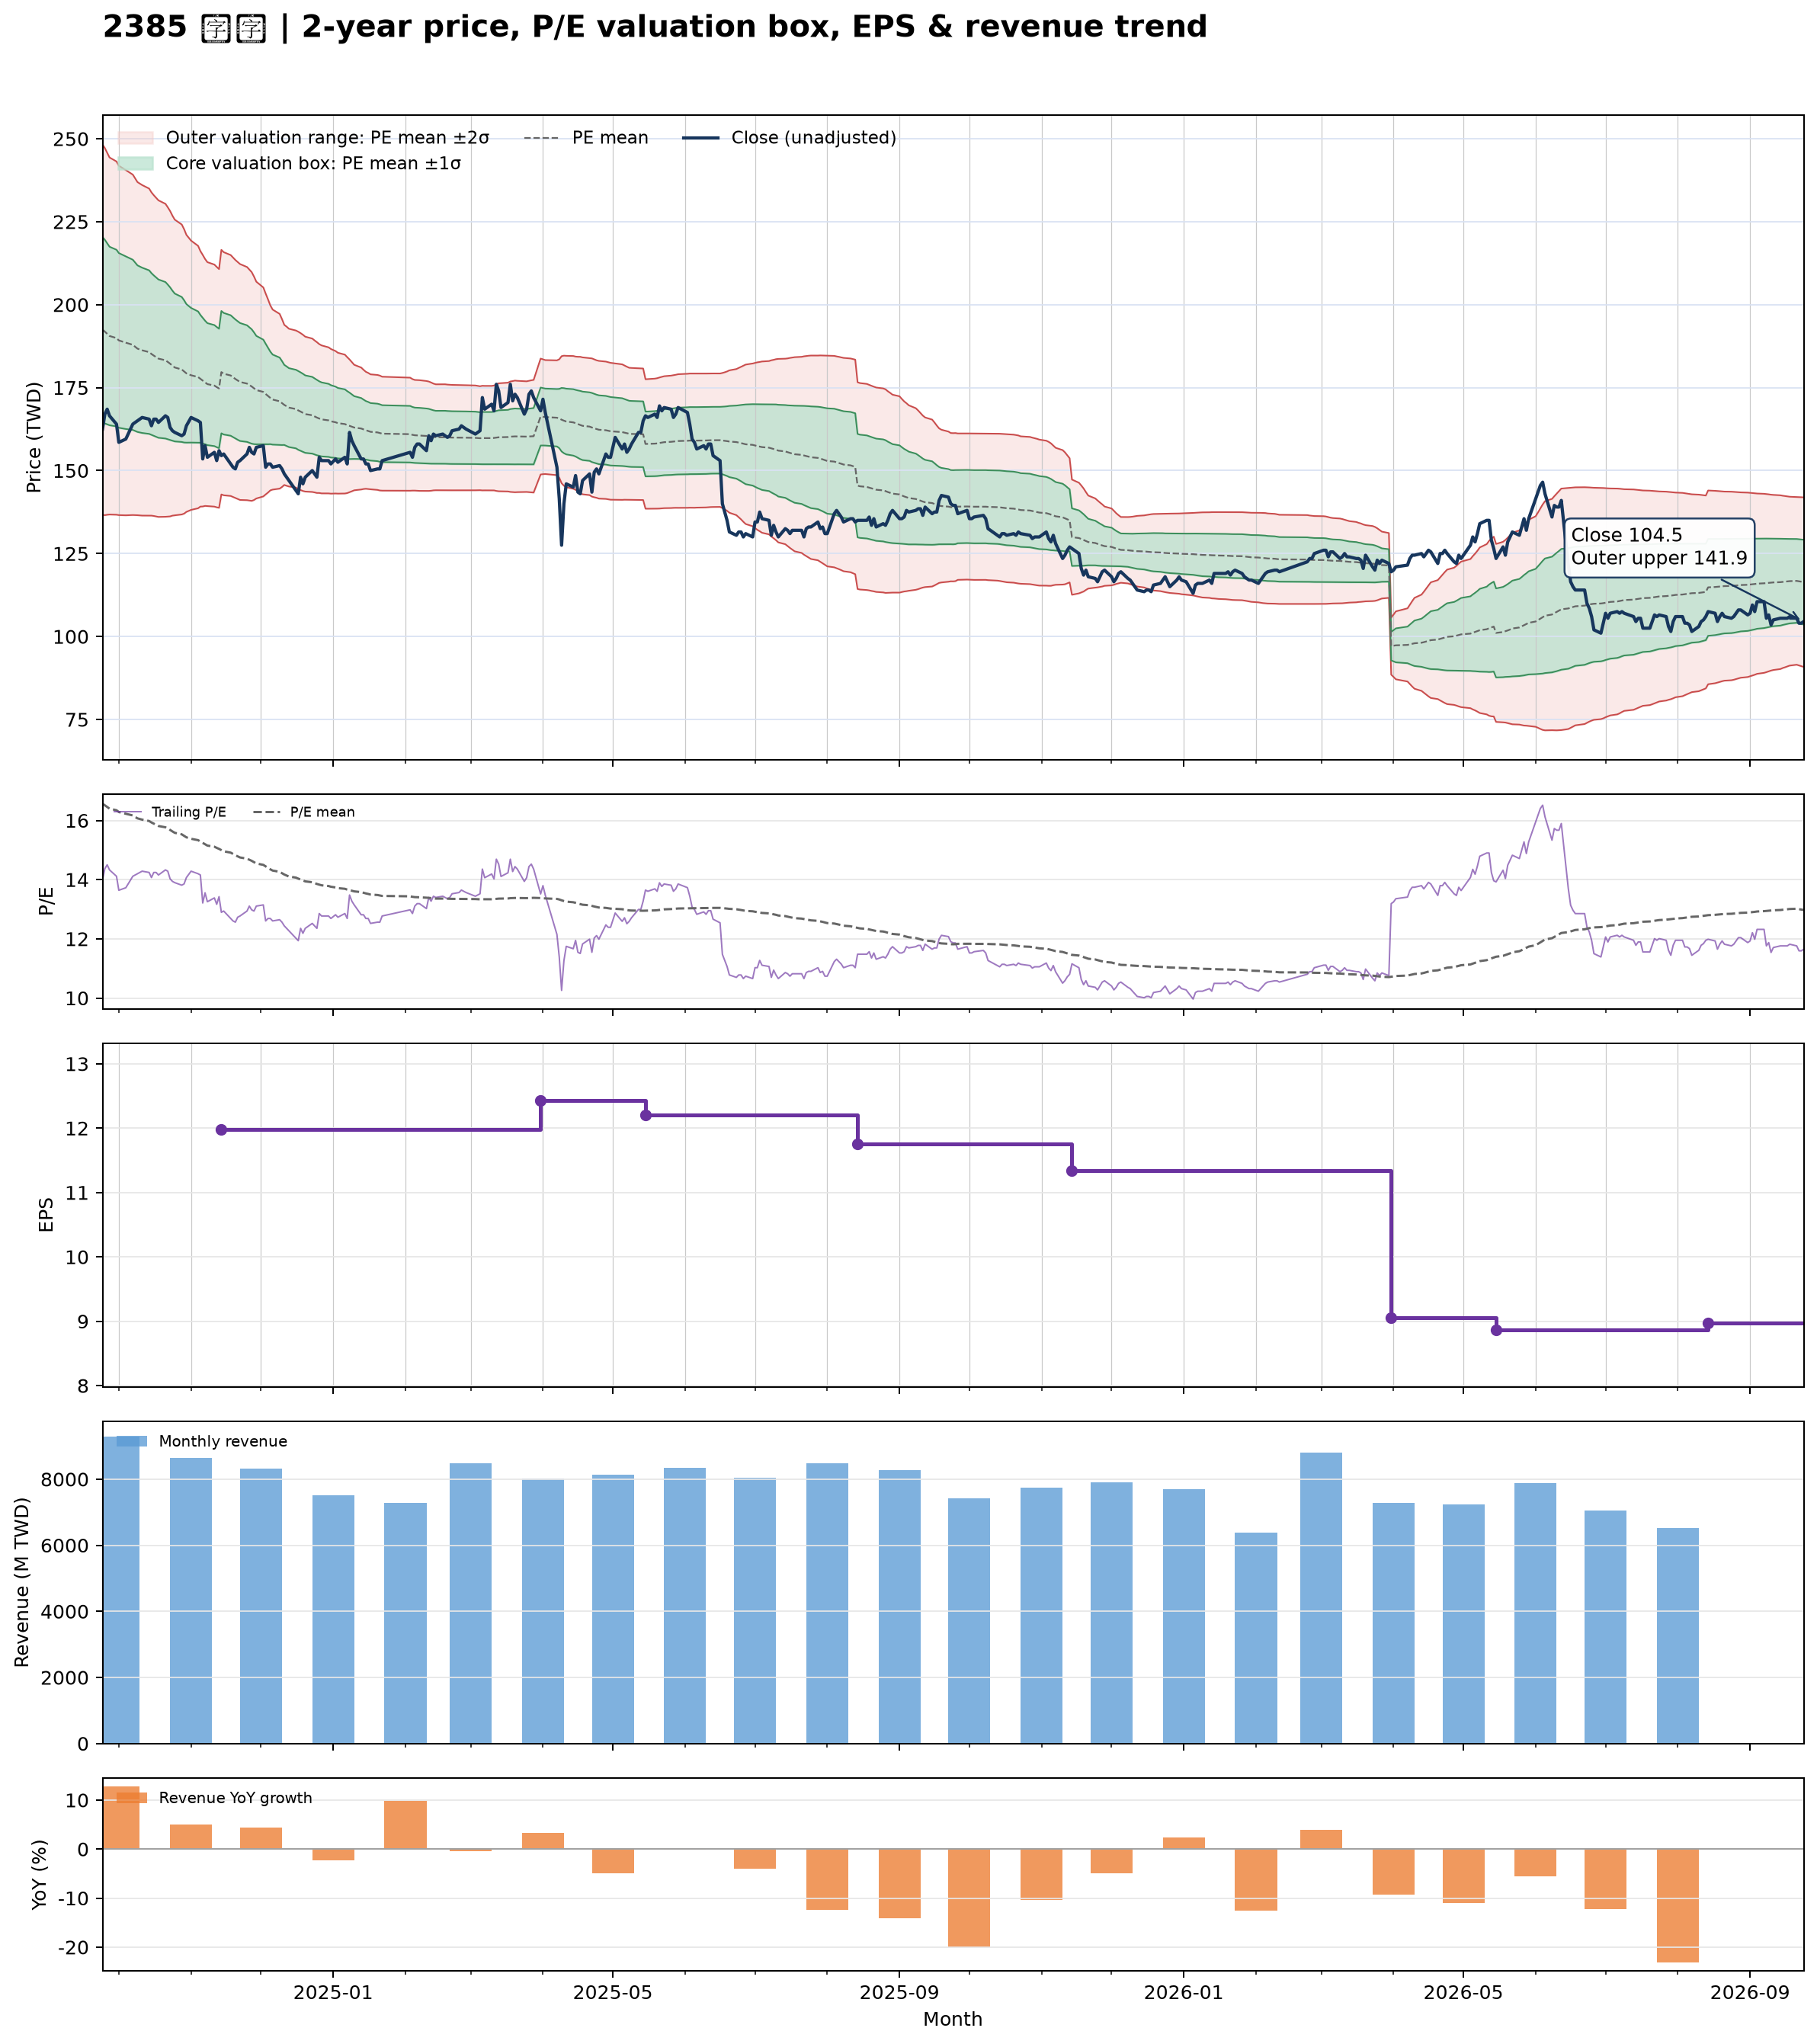

Values plotted in this chart, from the file beside it:
date, close, available_date, period_end, ttm_eps, pe, pe_mean, pe_std, price_m2, price_m1, price_mean, price_p1, price_p2, forward_eps, forward_pe, forward_pe_mean, forward_pe_std, forward_price_m2, forward_price_m1, forward_price_mean, forward_price_p1, forward_price_p2
2024-09-24, 162.5, 2024-08-14, 2024-06-30, 11.62, 13.98, 16.56, 2.401, 136.7, 164.6, 192.5, 220.4, 248.3, , , , , , , , , 
2024-09-25, 167, 2024-08-14, 2024-06-30, 11.62, 14.37, 16.51, 2.38, 136.6, 164.2, 191.9, 219.5, 247.2, , , , , , , , , 
2024-09-26, 168.5, 2024-08-14, 2024-06-30, 11.62, 14.5, 16.46, 2.346, 136.7, 164, 191.2, 218.5, 245.7, , , , , , , , , 
2024-09-27, 166.5, 2024-08-14, 2024-06-30, 11.62, 14.33, 16.4, 2.315, 136.8, 163.7, 190.6, 217.5, 244.4, , , , , , , , , 
2024-09-30, 164, 2024-08-14, 2024-06-30, 11.62, 14.11, 16.34, 2.29, 136.7, 163.3, 189.9, 216.5, 243.1, , , , , , , , , 
2024-10-01, 158.5, 2024-08-14, 2024-06-30, 11.62, 13.64, 16.28, 2.265, 136.6, 162.9, 189.2, 215.5, 241.9, , , , , , , , , 
2024-10-04, 159.5, 2024-08-14, 2024-06-30, 11.62, 13.73, 16.23, 2.238, 136.5, 162.5, 188.5, 214.5, 240.6, , , , , , , , , 
2024-10-07, 164, 2024-08-14, 2024-06-30, 11.62, 14.11, 16.17, 2.207, 136.6, 162.2, 187.9, 213.5, 239.2, , , , , , , , , 
2024-10-08, 164.5, 2024-08-14, 2024-06-30, 11.62, 14.16, 16.12, 2.183, 136.6, 161.9, 187.3, 212.7, 238, , , , , , , , , 
2024-10-09, 165, 2024-08-14, 2024-06-30, 11.62, 14.2, 16.07, 2.16, 136.5, 161.6, 186.7, 211.8, 236.9, , , , , , , , , 
2024-10-11, 166, 2024-08-14, 2024-06-30, 11.62, 14.29, 16.03, 2.143, 136.4, 161.3, 186.2, 211.1, 236, , , , , , , , , 
2024-10-14, 165.5, 2024-08-14, 2024-06-30, 11.62, 14.24, 15.98, 2.121, 136.4, 161.1, 185.7, 210.3, 235, , , , , , , , , 
2024-10-15, 163.5, 2024-08-14, 2024-06-30, 11.62, 14.07, 15.93, 2.096, 136.4, 160.8, 185.1, 209.5, 233.8, , , , , , , , , 
2024-10-16, 165.5, 2024-08-14, 2024-06-30, 11.62, 14.24, 15.89, 2.079, 136.3, 160.5, 184.6, 208.8, 233, , , , , , , , , 
2024-10-17, 165.5, 2024-08-14, 2024-06-30, 11.62, 14.24, 15.85, 2.066, 136.2, 160.2, 184.2, 208.2, 232.2, , , , , , , , , 
2024-10-18, 164.5, 2024-08-14, 2024-06-30, 11.62, 14.16, 15.81, 2.052, 136, 159.9, 183.7, 207.6, 231.4, , , , , , , , , 
2024-10-21, 166.5, 2024-08-14, 2024-06-30, 11.62, 14.33, 15.77, 2.029, 136.1, 159.7, 183.2, 206.8, 230.4, , , , , , , , , 
2024-10-22, 166, 2024-08-14, 2024-06-30, 11.62, 14.29, 15.73, 2.005, 136.1, 159.4, 182.7, 206, 229.3, , , , , , , , , 
2024-10-23, 163, 2024-08-14, 2024-06-30, 11.62, 14.03, 15.68, 1.98, 136.2, 159.2, 182.2, 205.2, 228.2, , , , , , , , , 
2024-10-24, 162, 2024-08-14, 2024-06-30, 11.62, 13.94, 15.63, 1.945, 136.4, 159, 181.6, 204.2, 226.8, , , , , , , , , 
2024-10-25, 161.5, 2024-08-14, 2024-06-30, 11.62, 13.9, 15.58, 1.917, 136.5, 158.8, 181.1, 203.3, 225.6, , , , , , , , , 
2024-10-28, 160.5, 2024-08-14, 2024-06-30, 11.62, 13.81, 15.53, 1.88, 136.8, 158.6, 180.5, 202.3, 224.2, , , , , , , , , 
2024-10-29, 161, 2024-08-14, 2024-06-30, 11.62, 13.86, 15.48, 1.844, 137, 158.5, 179.9, 201.3, 222.7, , , , , , , , , 
2024-10-30, 163.5, 2024-08-14, 2024-06-30, 11.62, 14.07, 15.43, 1.796, 137.6, 158.4, 179.3, 200.2, 221, , , , , , , , , 
2024-11-01, 166, 2024-08-14, 2024-06-30, 11.62, 14.29, 15.38, 1.745, 138.2, 158.4, 178.7, 199, 219.3, , , , , , , , , 
2024-11-04, 165, 2024-08-14, 2024-06-30, 11.62, 14.2, 15.33, 1.701, 138.6, 158.4, 178.2, 198, 217.7, , , , , , , , , 
2024-11-05, 164.5, 2024-08-14, 2024-06-30, 11.62, 14.16, 15.29, 1.656, 139.2, 158.4, 177.6, 196.9, 216.1, , , , , , , , , 
2024-11-06, 153.5, 2024-08-14, 2024-06-30, 11.62, 13.21, 15.24, 1.631, 139.2, 158.1, 177.1, 196, 215, , , , , , , , , 
2024-11-07, 157.5, 2024-08-14, 2024-06-30, 11.62, 13.55, 15.19, 1.601, 139.3, 158, 176.6, 195.2, 213.8, , , , , , , , , 
2024-11-08, 154, 2024-08-14, 2024-06-30, 11.62, 13.25, 15.15, 1.582, 139.3, 157.7, 176, 194.4, 212.8, , , , , , , , , 
2024-11-11, 155.5, 2024-08-14, 2024-06-30, 11.62, 13.38, 15.11, 1.569, 139.1, 157.4, 175.6, 193.8, 212.1, , , , , , , , , 
2024-11-12, 153, 2024-08-14, 2024-06-30, 11.62, 13.17, 15.07, 1.558, 138.9, 157, 175.2, 193.3, 211.4, , , , , , , , , 
2024-11-13, 156, 2024-08-14, 2024-06-30, 11.62, 13.43, 15.04, 1.548, 138.8, 156.8, 174.7, 192.7, 210.7, , , , , , , , , 
2024-11-14, 154.5, 2024-11-14, 2024-09-30, 11.98, 12.9, 15, 1.538, 142.8, 161.2, 179.7, 198.1, 216.5, , , , , , , , , 
2024-11-15, 155, 2024-11-14, 2024-09-30, 11.98, 12.94, 14.96, 1.529, 142.6, 160.9, 179.2, 197.5, 215.8, , , , , , , , , 
2024-11-18, 152, 2024-11-14, 2024-09-30, 11.98, 12.69, 14.91, 1.515, 142.3, 160.5, 178.6, 196.8, 214.9, , , , , , , , , 
2024-11-19, 151, 2024-11-14, 2024-09-30, 11.98, 12.6, 14.87, 1.506, 142.1, 160.1, 178.1, 196.2, 214.2, , , , , , , , , 
2024-11-20, 150.5, 2024-11-14, 2024-09-30, 11.98, 12.56, 14.83, 1.496, 141.8, 159.7, 177.6, 195.5, 213.5, , , , , , , , , 
2024-11-21, 152.5, 2024-11-14, 2024-09-30, 11.98, 12.73, 14.79, 1.49, 141.4, 159.3, 177.1, 195, 212.9, , , , , , , , , 
2024-11-22, 153, 2024-11-14, 2024-09-30, 11.98, 12.77, 14.75, 1.483, 141.2, 158.9, 176.7, 194.5, 212.2, , , , , , , , , 
2024-11-25, 155, 2024-11-14, 2024-09-30, 11.98, 12.94, 14.71, 1.466, 141.1, 158.6, 176.2, 193.8, 211.3, , , , , , , , , 
2024-11-26, 157, 2024-11-14, 2024-09-30, 11.98, 13.11, 14.67, 1.452, 141, 158.4, 175.8, 193.2, 210.6, , , , , , , , , 
2024-11-27, 155.5, 2024-11-14, 2024-09-30, 11.98, 12.98, 14.64, 1.439, 140.9, 158.1, 175.3, 192.6, 209.8, , , , , , , , , 
2024-11-28, 155, 2024-11-14, 2024-09-30, 11.98, 12.94, 14.59, 1.405, 141.1, 158, 174.8, 191.6, 208.5, , , , , , , , , 
2024-11-29, 157, 2024-11-14, 2024-09-30, 11.98, 13.11, 14.55, 1.363, 141.6, 157.9, 174.3, 190.6, 206.9, , , , , , , , , 
2024-12-02, 157.5, 2024-11-14, 2024-09-30, 11.98, 13.15, 14.5, 1.314, 142.2, 158, 173.7, 189.4, 205.2, , , , , , , , , 
2024-12-03, 151, 2024-11-14, 2024-09-30, 11.98, 12.6, 14.45, 1.263, 142.8, 157.9, 173.1, 188.2, 203.3, , , , , , , , , 
2024-12-04, 152, 2024-11-14, 2024-09-30, 11.98, 12.69, 14.4, 1.215, 143.4, 157.9, 172.5, 187.1, 201.6, , , , , , , , , 
2024-12-05, 152, 2024-11-14, 2024-09-30, 11.98, 12.69, 14.35, 1.163, 144, 158, 171.9, 185.8, 199.8, , , , , , , , , 
2024-12-06, 151, 2024-11-14, 2024-09-30, 11.98, 12.6, 14.31, 1.132, 144.3, 157.8, 171.4, 185, 198.5, , , , , , , , , 
2024-12-09, 151.5, 2024-11-14, 2024-09-30, 11.98, 12.65, 14.26, 1.099, 144.6, 157.7, 170.9, 184.1, 197.2, , , , , , , , , 
2024-12-10, 150.5, 2024-11-14, 2024-09-30, 11.98, 12.56, 14.22, 1.056, 145, 157.7, 170.4, 183, 195.7, , , , , , , , , 
2024-12-11, 149, 2024-11-14, 2024-09-30, 11.98, 12.44, 14.17, 1.007, 145.7, 157.7, 169.8, 181.8, 193.9, , , , , , , , , 
2024-12-12, 148, 2024-11-14, 2024-09-30, 11.98, 12.35, 14.14, 1.001, 145.4, 157.4, 169.4, 181.4, 193.4, , , , , , , , , 
2024-12-13, 147, 2024-11-14, 2024-09-30, 11.98, 12.27, 14.1, 0.9919, 145.2, 157.1, 169, 180.9, 192.7, , , , , , , , , 
2024-12-16, 144, 2024-11-14, 2024-09-30, 11.98, 12.02, 14.07, 0.9878, 144.9, 156.7, 168.5, 180.4, 192.2, , , , , , , , , 
2024-12-17, 143, 2024-11-14, 2024-09-30, 11.98, 11.94, 14.03, 0.9899, 144.4, 156.3, 168.1, 180, 191.8, , , , , , , , , 
2024-12-18, 148, 2024-11-14, 2024-09-30, 11.98, 12.35, 14, 0.9866, 144.1, 156, 167.8, 179.6, 191.4, , , , , , , , , 
2024-12-19, 146, 2024-11-14, 2024-09-30, 11.98, 12.19, 13.97, 0.9824, 143.8, 155.6, 167.4, 179.2, 190.9, , , , , , , , , 
2024-12-20, 148, 2024-11-14, 2024-09-30, 11.98, 12.35, 13.94, 0.9739, 143.7, 155.3, 167, 178.7, 190.3, , , , , , , , , 
... 427 more rows
